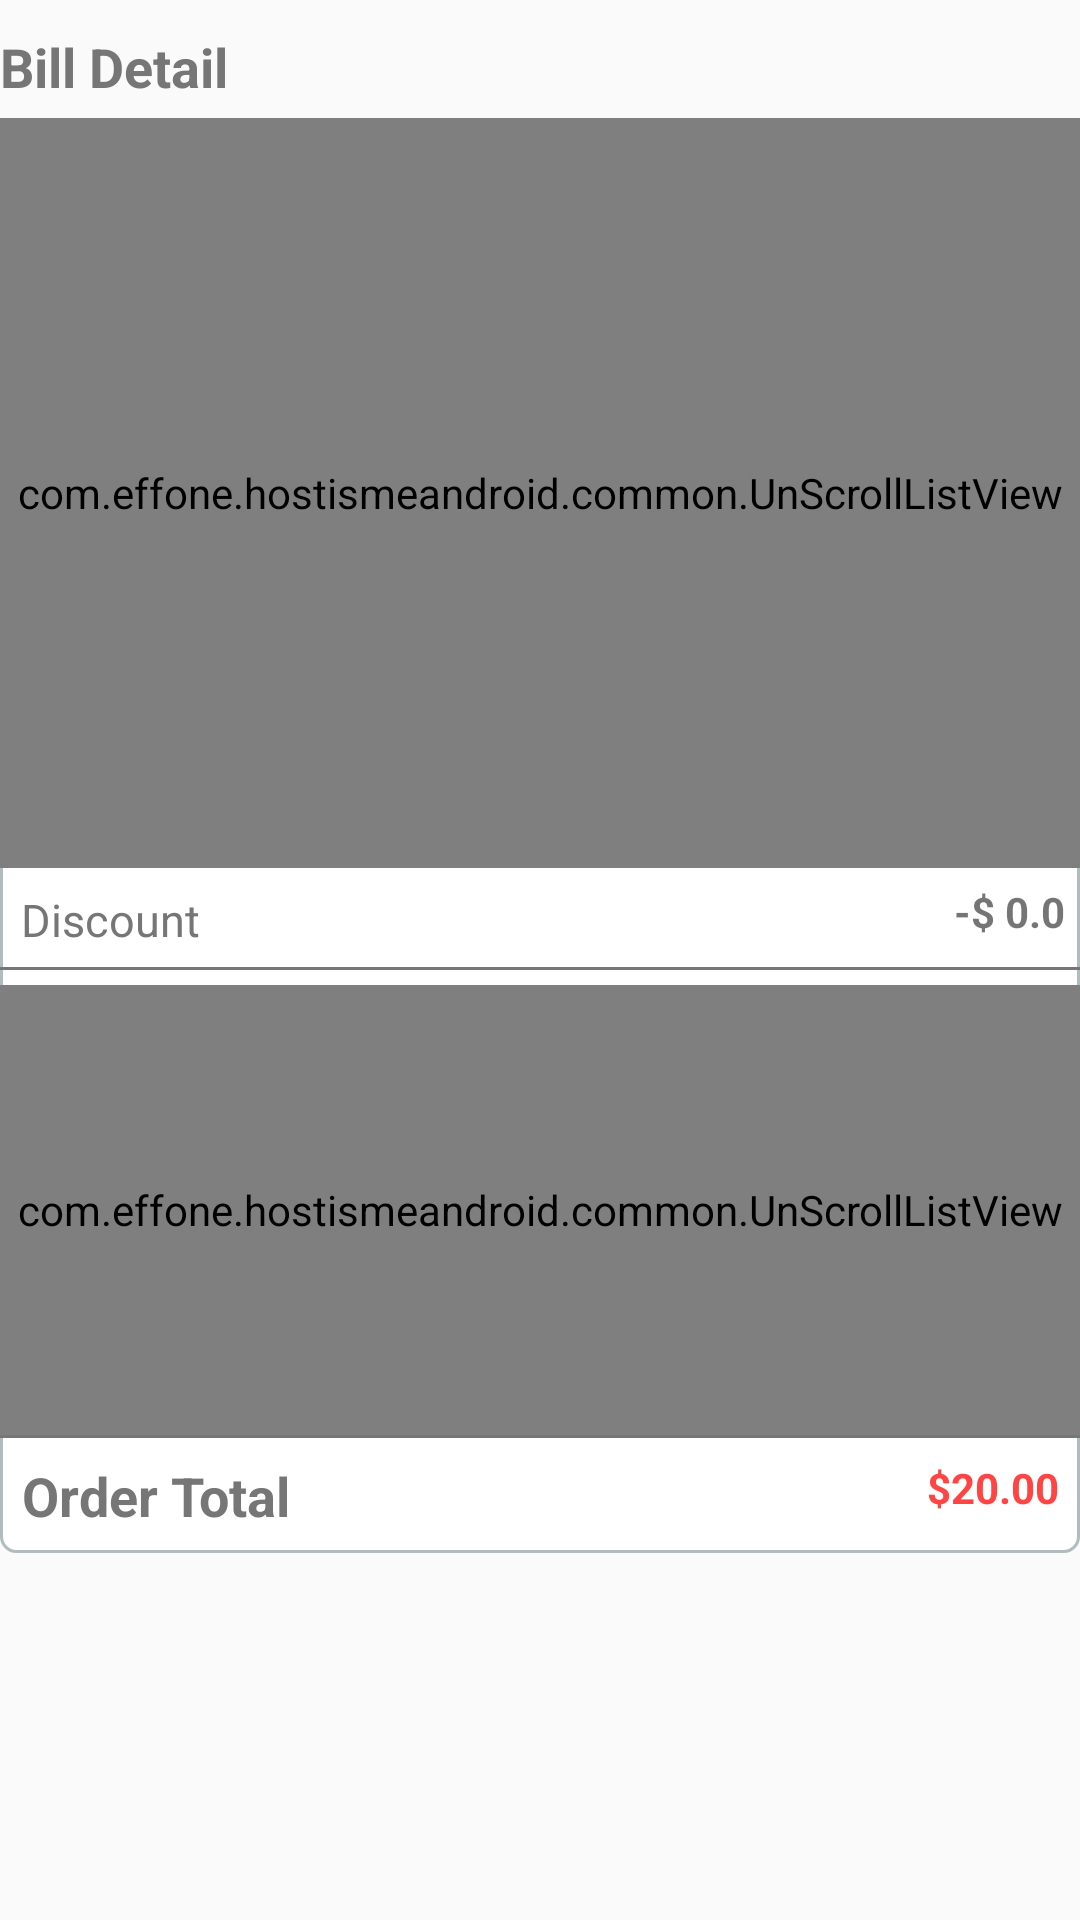

Here is an Android app screen rendered from its layout file. Give the layout XML and the strings, colors and styles it references.
<!-- AndroidManifest.xml: application theme AppTheme -->
<!-- res/layout/bill_details.xml -->
<?xml version="1.0" encoding="UTF-8"?>
<RelativeLayout xmlns:android="http://schemas.android.com/apk/res/android"
    android:layout_width="match_parent"
    android:layout_height="match_parent">

    <TextView
        android:id="@+id/tv_bill_table"
        android:layout_width="match_parent"
        android:layout_height="wrap_content"
        android:layout_marginTop="10dp"
        android:text="@string/bill_details"
        android:textColor="@color/fontColor"
        android:textSize="@dimen/header_font"
        android:paddingBottom="5dp"
        android:textStyle="bold" />


    <RelativeLayout
        android:id="@+id/linearLayout1"
        android:layout_width="match_parent"
        android:layout_height="wrap_content"
        android:layout_alignParentLeft="true"
        android:layout_alignParentStart="true"
        android:layout_below="@+id/tv_bill_table"
        android:background="@drawable/payment_background"
        android:weightSum="3.5">

        <com.effone.hostismeandroid.common.UnScrollListView
            android:id="@+id/lv_items_list"
            android:layout_width="match_parent"
            android:layout_height="250dp"
            android:layout_alignParentStart="true"
            android:layout_alignParentTop="true"
            android:divider="@null" />

        <TextView
            android:id="@+id/tv_discount"
            android:layout_width="match_parent"
            android:layout_height="33dp"
            android:layout_below="@+id/lv_items_list"
            android:padding="7dp"
            android:text="@string/discount"
            android:textColor="@color/fontColor"
            android:textSize="15sp" />

        <TextView
            android:id="@+id/tv_discount_price_bill"
            android:layout_width="wrap_content"
            android:layout_height="30dp"
            android:layout_alignBottom="@+id/tv_discount"
            android:layout_alignParentEnd="true"
            android:layout_alignParentRight="true"
            android:layout_below="@+id/lv_items_list"
            android:padding="5dp"
            android:text="-$ 0.0"
            android:textStyle="bold" />

        <View
            android:id="@+id/line2"
            android:layout_width="match_parent"
            android:layout_height="1dp"
            android:layout_below="@+id/tv_discount_price_bill"
            android:layout_marginBottom="5dp"
            android:background="@color/fontColor" />

        <com.effone.hostismeandroid.common.UnScrollListView
            android:id="@+id/lv_tax_menu"
            android:layout_width="match_parent"
            android:layout_height="150dp"
            android:layout_below="@+id/line2"
            android:divider="@null"
            android:dividerHeight="0dp" />

        <View
            android:id="@+id/line3"
            android:layout_width="match_parent"
            android:layout_height="1dp"
            android:layout_below="@+id/lv_tax_menu"
            android:background="@color/fontColor" />

        <TextView
            android:id="@+id/tv_order_total"
            android:layout_width="wrap_content"
            android:layout_height="wrap_content"
            android:layout_below="@+id/line3"
            android:gravity="center"
            android:padding="7dp"
            android:text="@string/order_total"
            android:textColor="@color/fontColor"
            android:textSize="18sp"
            android:textStyle="bold" />

        <TextView
            android:id="@+id/tv_total_price"
            android:layout_width="wrap_content"
            android:layout_height="wrap_content"
            android:layout_alignParentEnd="true"
            android:layout_alignParentRight="true"
            android:layout_below="@+id/line3"
            android:gravity="center"
            android:padding="7dp"
            android:text="$20.00"
            android:textColor="@android:color/holo_red_light"
            android:textStyle="bold" />

    </RelativeLayout>


</RelativeLayout>
<!-- resources referenced by this layout -->
<resources>
  <color name="fontColor">#767676</color>
  <dimen name="header_font">18sp</dimen>
  <!-- drawable payment_background (drawable) -->
  <?xml version="1.0" encoding="UTF-8"?>
  <shape xmlns:android="http://schemas.android.com/apk/res/android">
      <solid android:color="#FFFFFF"/>
      <stroke android:width="1dip" android:color="#B1BCBE" />
  
      <corners android:radius="5dip"/>
  
  </shape>
  <string name="bill_details">Bill Detail</string>
  <string name="discount">Discount</string>
  <string name="order_total">Order Total</string>
  <style name="AppTheme" parent="Theme.AppCompat.Light.DarkActionBar">
          
          <item name="colorPrimary">@color/colorPrimary</item>
          <item name="colorPrimaryDark">@color/colorPrimary</item>
          <item name="colorAccent">@color/colorAccent</item>
      </style>
  <color name="colorPrimary">#C26E1B</color>
  <color name="colorAccent">#FF4081</color>
</resources>
